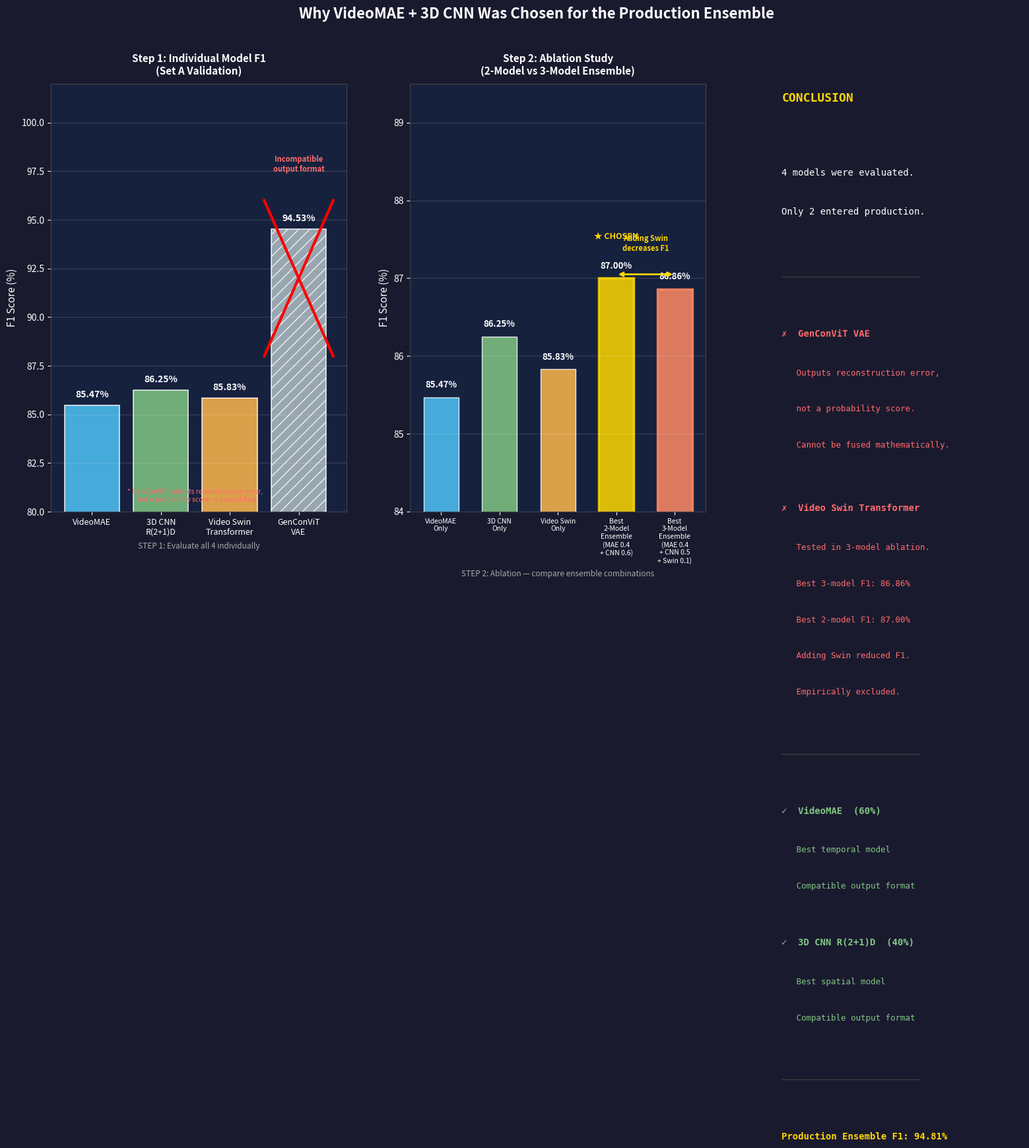

Write the Python code that produced this figure. (Note: this script raises an exception after producing the figure.)
"""
Generate a clear chart explaining why VideoMAE + 3D CNN was chosen for production.
Shows 3 panels:
  1. All 4 individual models F1 comparison
  2. 2-model vs 3-model best ensemble comparison
  3. GenConViT VAE incompatibility note
"""
import matplotlib
matplotlib.use('Agg')
import matplotlib.pyplot as plt
import matplotlib.patches as mpatches
import numpy as np

fig = plt.figure(figsize=(16, 9))
fig.patch.set_facecolor('#1a1a2e')

# ── Title ─────────────────────────────────────────────────────────────────────
fig.suptitle('Why VideoMAE + 3D CNN Was Chosen for the Production Ensemble',
             fontsize=16, color='white', fontweight='bold', y=0.97)

# ── Layout: 1 row, 3 panels ───────────────────────────────────────────────────
ax1 = fig.add_axes([0.04, 0.12, 0.28, 0.72])   # Panel 1
ax2 = fig.add_axes([0.38, 0.12, 0.28, 0.72])   # Panel 2
ax3 = fig.add_axes([0.72, 0.12, 0.24, 0.72])   # Panel 3 (text)

for ax in [ax1, ax2, ax3]:
    ax.set_facecolor('#16213e')
    ax.tick_params(colors='white')
    for spine in ax.spines.values():
        spine.set_color('#444')

# ═══════════════════════════════════════════════════════════════════════════════
# PANEL 1 — Individual model F1 scores (Set A validation)
# ═══════════════════════════════════════════════════════════════════════════════
models      = ['VideoMAE', '3D CNN\nR(2+1)D', 'Video Swin\nTransformer', 'GenConViT\nVAE']
f1_scores   = [85.47,       86.25,             85.83,                     94.53]
bar_colors  = ['#4FC3F7',   '#81C784',          '#FFB74D',                 '#B0BEC5']
hatch_list  = ['',          '',                 '',                        '//']

bars1 = ax1.bar(models, f1_scores, color=bar_colors, edgecolor='white',
                linewidth=1.2, hatch=hatch_list, alpha=0.85)

for bar, val, h in zip(bars1, f1_scores, hatch_list):
    ax1.text(bar.get_x() + bar.get_width()/2., bar.get_height() + 0.3,
             f'{val:.2f}%', ha='center', va='bottom',
             fontsize=10, color='white', fontweight='bold')

# Cross-out GenConViT VAE bar
ax1.plot([2.5, 3.5], [88, 96], color='red', linewidth=3, zorder=5)
ax1.plot([2.5, 3.5], [96, 88], color='red', linewidth=3, zorder=5)
ax1.text(3, 97.5, 'Incompatible\noutput format',
         ha='center', fontsize=8, color='#FF6B6B', fontweight='bold')

ax1.set_ylim(80, 102)
ax1.set_ylabel('F1 Score (%)', color='white', fontsize=11)
ax1.set_title('Step 1: Individual Model F1\n(Set A Validation)', color='white',
              fontsize=11, fontweight='bold', pad=10)
ax1.yaxis.label.set_color('white')
ax1.tick_params(axis='x', labelsize=9, colors='white')
ax1.tick_params(axis='y', colors='white')
ax1.grid(axis='y', alpha=0.15, color='white')

# Footnote
ax1.text(1.5, 80.5, '* GenConViT outputs reconstruction error,\n  not a probability score → cannot fuse',
         ha='center', fontsize=7.5, color='#FF6B6B', style='italic')

# ═══════════════════════════════════════════════════════════════════════════════
# PANEL 2 — 2-model best vs 3-model best ensemble F1
# ═══════════════════════════════════════════════════════════════════════════════
configs     = ['VideoMAE\nOnly', '3D CNN\nOnly', 'Video Swin\nOnly',
               'Best\n2-Model\nEnsemble\n(MAE 0.4\n+ CNN 0.6)', 'Best\n3-Model\nEnsemble\n(MAE 0.4\n+ CNN 0.5\n+ Swin 0.1)']
f1_vals     = [85.47,            86.25,           85.83,
               87.00,                              86.86]
colors2     = ['#4FC3F7', '#81C784', '#FFB74D', '#FFD700', '#FF8A65']
edge_colors = ['white','white','white','#FFD700','#FF8A65']
lw          = [1, 1, 1, 2.5, 2.5]

bars2 = ax2.bar(configs, f1_vals, color=colors2,
                edgecolor=edge_colors, linewidth=lw, alpha=0.85, width=0.6)

for bar, val in zip(bars2, f1_vals):
    ax2.text(bar.get_x() + bar.get_width()/2., bar.get_height() + 0.1,
             f'{val:.2f}%', ha='center', va='bottom',
             fontsize=9.5, color='white', fontweight='bold')

# Arrow showing 2-model > 3-model
ax2.annotate('', xy=(4, 87.05), xytext=(3, 87.05),
             arrowprops=dict(arrowstyle='<->', color='#FFD700', lw=2))
ax2.text(3.5, 87.35, 'Adding Swin\ndecreases F1',
         ha='center', fontsize=8, color='#FFD700', fontweight='bold')

# Crown on best bar
ax2.text(3, 87.5, '★ CHOSEN', ha='center', fontsize=9,
         color='#FFD700', fontweight='bold')

ax2.set_ylim(84, 89.5)
ax2.set_ylabel('F1 Score (%)', color='white', fontsize=11)
ax2.set_title('Step 2: Ablation Study\n(2-Model vs 3-Model Ensemble)', color='white',
              fontsize=11, fontweight='bold', pad=10)
ax2.tick_params(axis='x', labelsize=7.5, colors='white')
ax2.tick_params(axis='y', colors='white')
ax2.grid(axis='y', alpha=0.15, color='white')

# ═══════════════════════════════════════════════════════════════════════════════
# PANEL 3 — Summary text box
# ═══════════════════════════════════════════════════════════════════════════════
ax3.axis('off')

summary_lines = [
    ('CONCLUSION', '#FFD700', 13, 'bold'),
    ('', 'white', 6, 'normal'),
    ('4 models were evaluated.', 'white', 10, 'normal'),
    ('Only 2 entered production.', 'white', 10, 'normal'),
    ('', 'white', 6, 'normal'),
    ('─' * 28, '#444', 9, 'normal'),
    ('', 'white', 4, 'normal'),
    ('✗  GenConViT VAE', '#FF6B6B', 10, 'bold'),
    ('   Outputs reconstruction error,', '#FF6B6B', 9, 'normal'),
    ('   not a probability score.', '#FF6B6B', 9, 'normal'),
    ('   Cannot be fused mathematically.', '#FF6B6B', 9, 'normal'),
    ('', 'white', 6, 'normal'),
    ('✗  Video Swin Transformer', '#FF6B6B', 10, 'bold'),
    ('   Tested in 3-model ablation.', '#FF6B6B', 9, 'normal'),
    ('   Best 3-model F1: 86.86%', '#FF6B6B', 9, 'normal'),
    ('   Best 2-model F1: 87.00%', '#FF6B6B', 9, 'normal'),
    ('   Adding Swin reduced F1.', '#FF6B6B', 9, 'normal'),
    ('   Empirically excluded.', '#FF6B6B', 9, 'normal'),
    ('', 'white', 6, 'normal'),
    ('─' * 28, '#444', 9, 'normal'),
    ('', 'white', 4, 'normal'),
    ('✓  VideoMAE  (60%)', '#81C784', 10, 'bold'),
    ('   Best temporal model', '#81C784', 9, 'normal'),
    ('   Compatible output format', '#81C784', 9, 'normal'),
    ('', 'white', 4, 'normal'),
    ('✓  3D CNN R(2+1)D  (40%)', '#81C784', 10, 'bold'),
    ('   Best spatial model', '#81C784', 9, 'normal'),
    ('   Compatible output format', '#81C784', 9, 'normal'),
    ('', 'white', 6, 'normal'),
    ('─' * 28, '#444', 9, 'normal'),
    ('', 'white', 4, 'normal'),
    ('Production Ensemble F1: 94.81%', '#FFD700', 10, 'bold'),
]

y_pos = 0.98
for text, color, size, weight in summary_lines:
    ax3.text(0.05, y_pos, text, transform=ax3.transAxes,
             color=color, fontsize=size, fontweight=weight,
             verticalalignment='top', fontfamily='monospace')
    y_pos -= (size + 2) / 130

# ── Step labels at bottom ─────────────────────────────────────────────────────
for ax, label in [(ax1, 'STEP 1: Evaluate all 4 individually'),
                  (ax2, 'STEP 2: Ablation — compare ensemble combinations'),
                  (ax3, 'STEP 3: Final decision')]:
    ax.set_xlabel(label, color='#aaa', fontsize=8.5, labelpad=6)

out = 'result/model_selection_justification.png'
plt.savefig(out, dpi=180, bbox_inches='tight', facecolor='#1a1a2e')
plt.close()
print(f"Saved: {out}")
